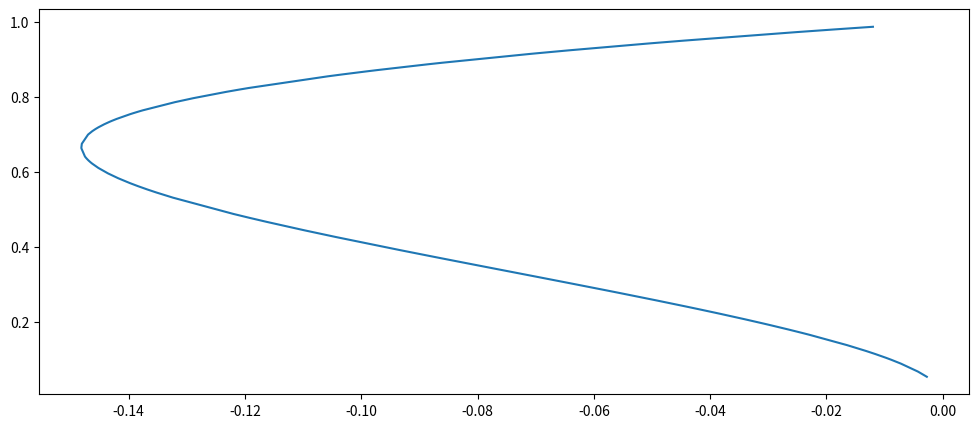

The script that saved this image:
import numpy as np 
from numpy import random


x = random.uniform(low=0.0, high=1.0, size=100) # random numbers as input values 
x = sorted (x) # make an order 
t = np.empty(100) #  target array 

 
for i in range (0,100):
    t[i]=x[i]**3-x[i]**2 # target values 

import matplotlib.pyplot as plt

plt.figure(figsize=(12,5))
plt.plot (t,x)
plt.show()
